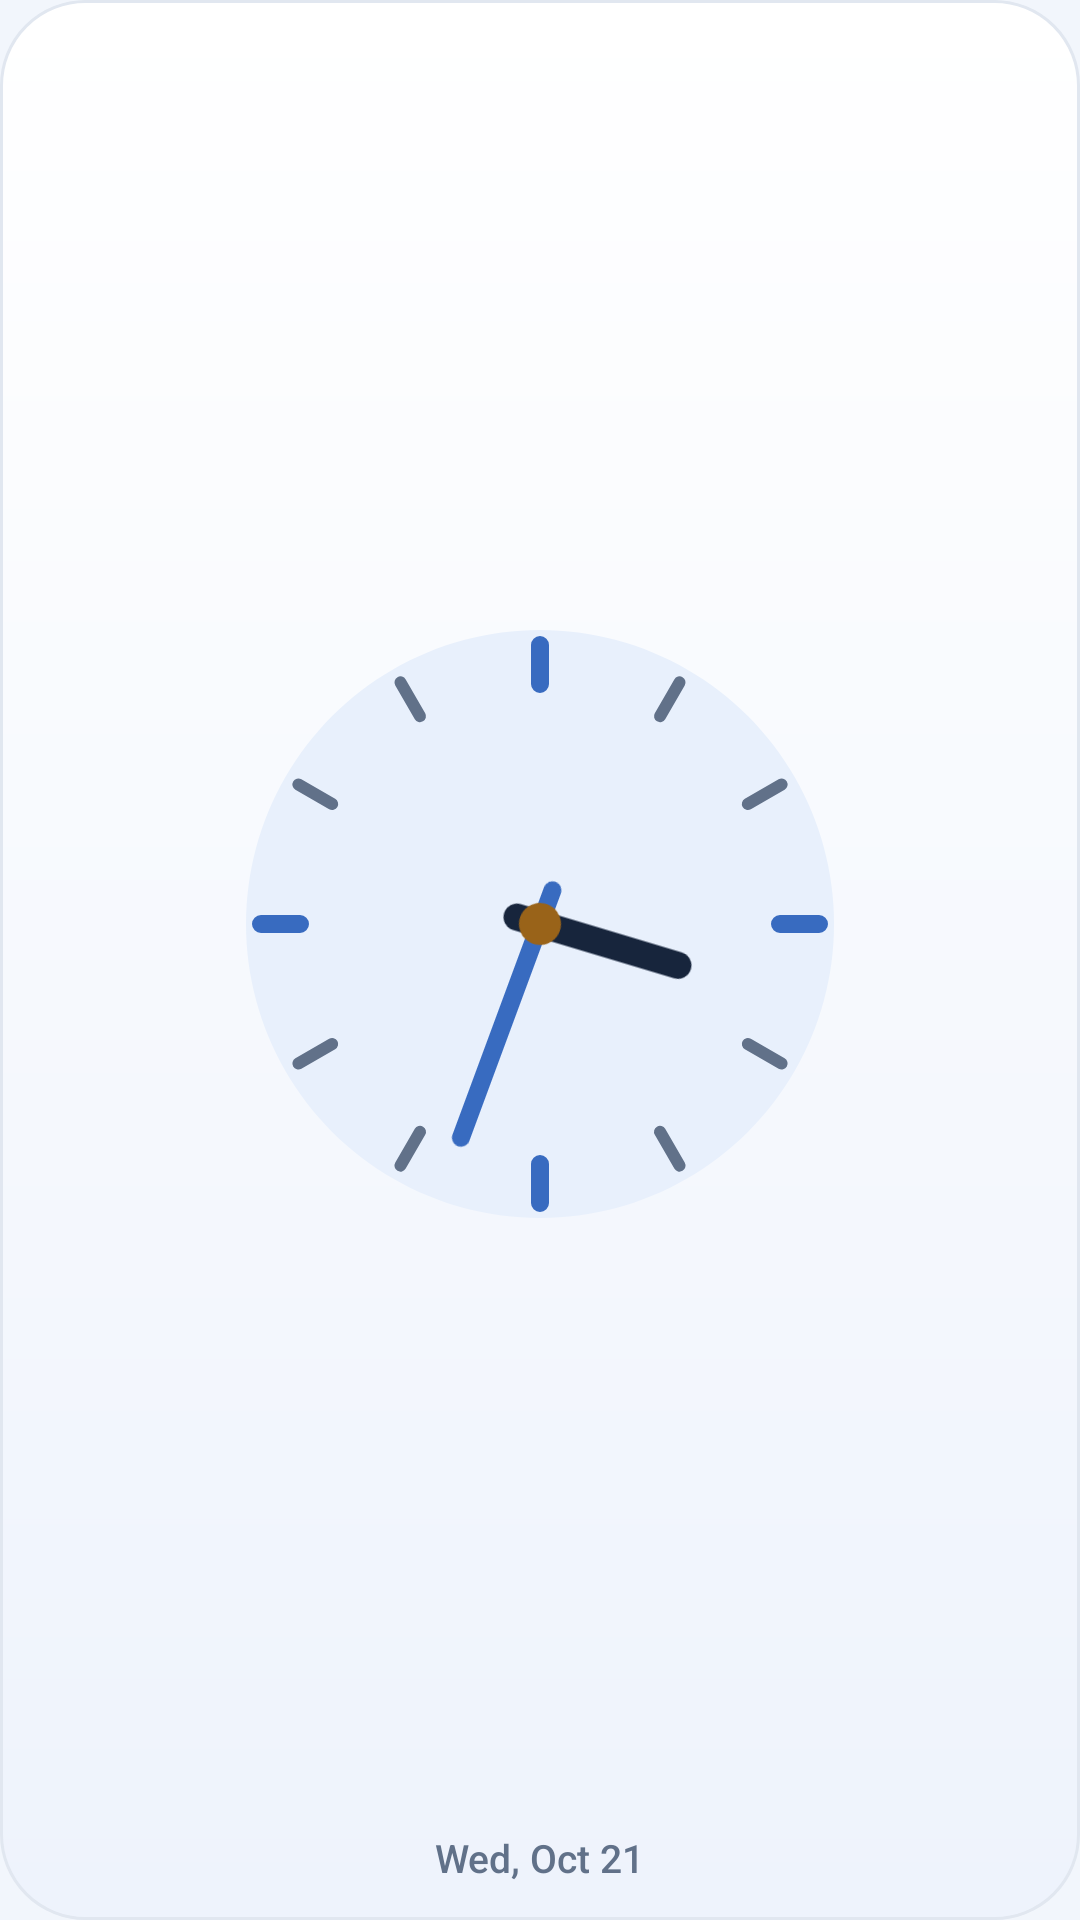

The Android layout XML behind this screen, and the referenced resources:
<!-- AndroidManifest.xml: application theme AppTheme -->
<!-- res/layout/widget_analog.xml -->
<?xml version="1.0" encoding="utf-8"?>
<LinearLayout xmlns:android="http://schemas.android.com/apk/res/android" xmlns:tools="http://schemas.android.com/tools" tools:ignore="HardcodedText" android:id="@android:id/background" android:layout_width="match_parent" android:layout_height="match_parent"
    android:orientation="vertical" android:gravity="center_horizontal" android:background="@drawable/widget_bg" android:padding="12dp">
  <AnalogClock android:id="@+id/analog_clock" android:layout_width="match_parent" android:layout_height="0dp" android:layout_weight="1"
      android:dial="@drawable/widget_dial" android:hand_hour="@drawable/widget_hand_hour" android:hand_minute="@drawable/widget_hand_minute"/>
  <TextView android:id="@+id/analog_date" android:layout_width="wrap_content" android:layout_height="wrap_content" android:layout_marginTop="6dp" android:maxLines="1"
      android:textSize="13sp" android:fontFamily="sans-serif-medium" android:textColor="@color/w_muted" android:text="Wed, Oct 21"/>
</LinearLayout>
<!-- resources referenced by this layout -->
<resources>
  <color name="w_muted">#617189</color>
  <!-- drawable widget_bg (drawable) -->
  <?xml version="1.0" encoding="utf-8"?>
  <shape xmlns:android="http://schemas.android.com/apk/res/android">
    <gradient android:angle="270" android:startColor="@color/w_bg_top" android:endColor="@color/w_bg_bottom"/>
    <corners android:radius="@android:dimen/system_app_widget_background_radius"/>
    <stroke android:width="1dp" android:color="@color/w_line"/>
  </shape>
  <!-- drawable widget_hand_hour (drawable) -->
  <?xml version="1.0" encoding="utf-8"?>
  <vector xmlns:android="http://schemas.android.com/apk/res/android" android:width="200dp" android:height="200dp" android:viewportWidth="200" android:viewportHeight="200">
    <path android:pathData="M100,108L100,52" android:strokeColor="@color/w_text" android:strokeWidth="9" android:strokeLineCap="round" android:fillColor="#00000000"/>
  </vector>
  <!-- drawable widget_hand_minute (drawable) -->
  <?xml version="1.0" encoding="utf-8"?>
  <vector xmlns:android="http://schemas.android.com/apk/res/android" android:width="200dp" android:height="200dp" android:viewportWidth="200" android:viewportHeight="200">
    <path android:pathData="M100,112L100,24" android:strokeColor="@color/w_accent" android:strokeWidth="6" android:strokeLineCap="round" android:fillColor="#00000000"/>
    <path android:pathData="M100,93a7,7 0 1,0 0.01,0Z" android:fillColor="@color/w_gold"/>
  </vector>
  <style name="AppTheme" parent="AppTheme.Light" />
  <color name="w_bg_top">#FFFFFF</color>
  <color name="w_bg_bottom">#EEF3FC</color>
  <color name="w_line">#E1E7F0</color>
  <color name="w_soft">#E8F0FC</color>
  <color name="w_accent">#386BC0</color>
  <color name="w_text">#17253C</color>
  <color name="w_gold">#996319</color>
  <style name="AppTheme.Light" parent="android:style/Theme.Material.Light.NoActionBar">
          <item name="android:fontFamily">sans</item>
          <item name="android:colorAccent">#386BC0</item>
          <item name="android:alertDialogTheme">@style/ClockDialog.Light</item>
          <item name="android:windowLightStatusBar">true</item>
          <item name="android:windowLightNavigationBar">true</item>
          <item name="android:windowBackground">#F2F6FC</item>
          <item name="android:colorBackground">#FFFFFF</item>
          <item name="android:navigationBarColor">#F2F6FC</item>
          <item name="android:statusBarColor">#F2F6FC</item>
          <item name="android:forceDarkAllowed">false</item>
          <item name="android:windowActionModeOverlay">true</item>
      </style>
  <style name="ClockDialog.Light" parent="android:style/Theme.Material.Light.Dialog.Alert">
          <item name="android:windowBackground">@drawable/dialog_light</item>
          <item name="android:colorBackground">#FFFFFF</item>
          <item name="android:textColorPrimary">#17253C</item>
          <item name="android:textColorSecondary">#617189</item>
          <item name="android:colorAccent">#386BC0</item>
      </style>
  <!-- drawable dialog_light (drawable) -->
  <inset xmlns:android="http://schemas.android.com/apk/res/android" android:insetLeft="16dp" android:insetRight="16dp" android:insetTop="16dp" android:insetBottom="16dp"><shape android:shape="rectangle"><solid android:color="#FFFFFF"/><corners android:radius="24dp"/></shape></inset>
</resources>
